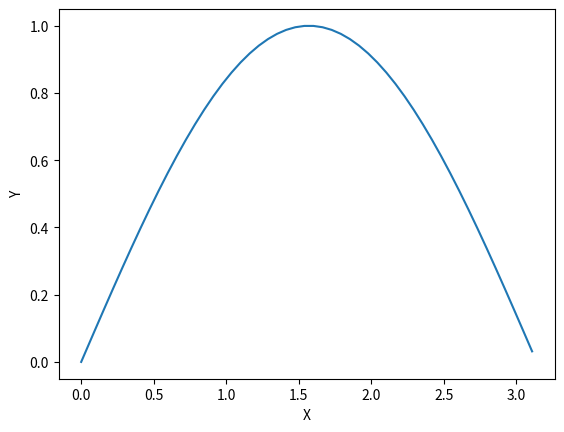

Python code for this plot:
from matplotlib import pyplot as plt
import numpy as np
import pandas as pd
import math


def cubic_spline(x_i, y, x, h, m, quantity, i):
    S_3 = (((x_i[i] - x)**3 - (h**2)*(x_i[i] - x))*m[i - 1])/(6*h) + (((x - x_i[i - 1])**3 - (h**2)*(x - x_i[i - 1]))*m[i])/(6*h) + (((x_i[i] - x)*y[i - 1])/h) + ((((x - x_i[i - 1])*y[i]))/h)
    
    return S_3


def give_points(left_border, right_border, h, quantity):
    quantity += 1 #кол-во точек
    
    x = [i for i in range(quantity)]
    for i in range(0, quantity):
        x[i] = left_border + i*h

    y = [i for i in range(quantity)]
    for i in range(0, quantity):
        y[i] = np.sin(x[i])
    y[quantity - 1] = 0.0
    
    return x, y


def run_through_method(y, h, quantity):
    size = quantity + 1
    n = quantity
    
    a = [0 * size for i in range(size)]
    b = [0 * size for i in range(size)]
    c = [0 * size for i in range(size)]
    d = [0 * size for i in range(size)]
    m = [0 * size for i in range(size)]
    
    a[0] = 1
    b[0] = 0
    d[0] = 0
    c[n] = 0
    a[n] = 1
    d[n] = 0
    
    for i in range(1, n):
        a[i] = (h + h)/3
        c[i] = h/6
        b[i] = h/6
        d[i] = (y[i + 1] + y[i - 1] - 2*y[i]) / h

    abc = [[0] * size for i in range(size)]
    
    for i in range(0, size):
        for j in range(0, size):
            if(i == j):
                abc[i][j] = a[i]
            elif(i-1 == j):
                abc[i][j] = c[i]
            elif(i == j-1):
                abc[i][j] = b[i]
    
    lam = [0 * size for i in range(size)]
    u = [0 * size for i in range(size)]

    lam[0] = -b[0]/a[0]
    u[0] = d[0]/a[0]
    
    for i in range(1, size):
        lam[i] = -b[i]/(a[i] + c[i]*lam[i - 1])
        
    for i in range(1, size):
        u[i] = (d[i] - c[i]*u[i - 1])/(a[i] + c[i]*lam[i - 1])
    
    #решение системы:
    m[n] = u[n]
    for i in range(n - 1, -1, -1):
        m[i] = lam[i]*m[i + 1] + u[i]
    
    return m


def give_delta_max(left_border, right_border, quantity):
    h = (right_border - left_border) / quantity
    x = give_points(left_border, right_border, h, quantity)[0]
    y = give_points(left_border, right_border, h, quantity)[1]
    
    m = run_through_method(y, h, quantity)

    S = [0 * i for i in range(quantity + 1)]
    x_average = [0 * i for i in range(quantity + 1)]
    
    delta_max = -1
    for i in range(1, quantity + 1):
        x_average[i] = (x[i - 1] + x[i]) / 2
        
        S[i] = cubic_spline(x, y, x_average[i], h, m, quantity, i)
        
        dif = abs(S[i] - np.sin((x_average[i])))
        if (delta_max < dif):
            delta_max = dif
    
    return delta_max


def error_estimation(left_border, right_border):
    quantity = [0 * i for i in range(12)]    #кол-во отрезков
    delta_max = [0 * i for i in range(12)]   #максимальная погрешность для каждого отрезка
    delta_k = [0 * i for i in range(12)]     #отношение погрешности предыдущей строки к данной
    estimation = [0 * i for i in range(12)]  #оценка погрешности
    
    quantity[0] = 5
    for i in range(1, 12):
        quantity[i] = quantity[i - 1] * 2

    for i in range(0, 12):
        delta_max[i] = give_delta_max(left_border, right_border, quantity[i])

    for i in range(1, 12):
        delta_k[i] = delta_max[i - 1] / delta_max[i]
        estimation[i] = delta_max[i - 1] / (2**(round(math.log(delta_k[i], 2))))

    percentile_list = pd.DataFrame(
    {'n': quantity,
     'del_max': delta_max,
     'del_оц': estimation,
     'K': delta_k
    })
    print(percentile_list)


def draw_graph(x, y):
    plt.plot(x, y)   
    plt.ylabel("Y")   
    plt.xlabel("X")   
    plt.show()


if __name__ == '__main__':
    left_border = 0
    right_border = np.pi
    
    error_estimation(left_border, right_border)

    quantity = 50
    h = (right_border - left_border) / quantity
    x = give_points(left_border, right_border, h, quantity)[0]
    y = give_points(left_border, right_border, h, quantity)[1]
    
    m = run_through_method(y, h, quantity)

    S = [0 * i for i in range(quantity + 1)]
    x_average = [0 * i for i in range(quantity + 1)]
    
    for i in range(1, quantity + 1):
        x_average[i] = (x[i - 1] + x[i]) / 2
        
        S[i] = cubic_spline(x, y, x_average[i], h, m, quantity, i)
    
    draw_graph(x_average, S)
